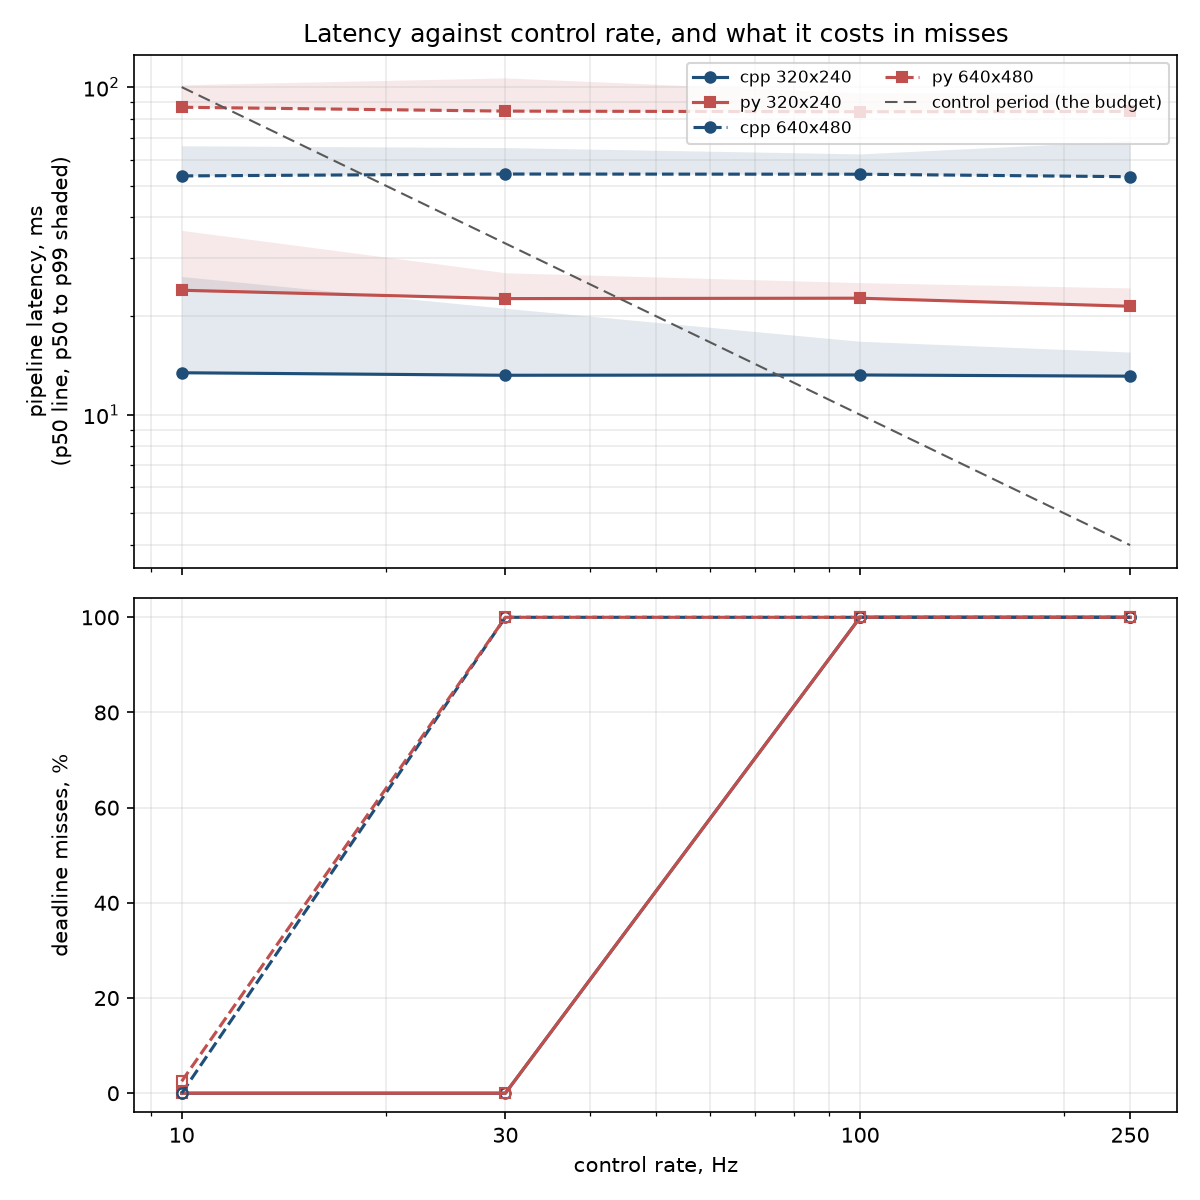

Values plotted in this chart, from the file beside it:
impl, dataset, width, height, pixels, rate_hz, period_ms, jobs, deadline_misses, deadline_miss_rate, compute_p50_ms, compute_p95_ms, compute_p99_ms, compute_max_ms, compute_mean_ms, response_p50_ms, response_p99_ms, response_max_ms, worst_finish_vs_deadline_ms, worst_start_vs_release_ms, worst_finish_vs_deadline_periods, utilisation, sustainable_hz_p50, sustainable_hz_p99
cpp, table_320x240, 320, 240, 76800, 10, 100, 200, 0, 0.000000, 13.43, 22.59, 26.42, 32.98, 14.35, 13.67, 26.72, 33.28, -66.72, 0.2877, -0.667, 0.1435, 74.45, 37.85
cpp, table_320x240, 320, 240, 76800, 30, 33.33, 200, 0, 0.000000, 13.2, 14.43, 21.13, 23.82, 13.41, 13.37, 21.3, 23.99, -9.341, 0.3197, -0.280, 0.4024, 75.78, 47.34
cpp, table_320x240, 320, 240, 76800, 100, 10, 200, 200, 1, 13.22, 14.25, 16.76, 24.97, 13.31, 350.1, 672.9, 680.3, 670.3, 666.9, 67.03, 1.331, 75.63, 59.67
cpp, table_320x240, 320, 240, 76800, 250, 4, 200, 200, 1, 13.11, 14.32, 15.53, 18.67, 13.21, 931.7, 1838, 1857, 1853, 1844, 463.2, 3.303, 76.26, 64.38
py, table_320x240, 320, 240, 76800, 10, 100, 200, 0, 0.000000, 23.99, 28.35, 36.54, 38.11, 24.64, 24.17, 36.78, 38.34, -61.66, 0.2778, -0.617, 0.2464, 41.69, 27.37
py, table_320x240, 320, 240, 76800, 30, 33.33, 200, 0, 0.000000, 22.62, 25.07, 27.13, 32.7, 22.86, 22.75, 27.28, 32.86, -0.4764, 0.2740, -0.014, 0.6859, 44.21, 36.86
py, table_320x240, 320, 240, 76800, 100, 10, 200, 200, 1, 22.68, 24.76, 25.31, 27.26, 22.74, 1305, 2538, 2564, 2554, 2541, 255.4, 2.275, 44.09, 39.51
py, table_320x240, 320, 240, 76800, 250, 4, 200, 200, 1, 21.43, 23.16, 24.38, 26.32, 21.52, 1748, 3476, 3512, 3508, 3490, 877, 5.379, 46.66, 41.02
cpp, table_640x480, 640, 480, 307200, 10, 100, 200, 0, 0.000000, 53.57, 57.83, 66.2, 79.73, 53.91, 53.79, 66.44, 79.98, -20.02, 4.527, -0.200, 0.5391, 18.67, 15.11
cpp, table_640x480, 640, 480, 307200, 30, 33.33, 200, 200, 1, 54.28, 61.18, 65.37, 78.46, 54.9, 2198, 4310, 4365, 4332, 4305, 130, 1.647, 18.42, 15.30
cpp, table_640x480, 640, 480, 307200, 100, 10, 200, 200, 1, 54.21, 61, 62.53, 82.7, 54.85, 4676, 8908, 8997, 8987, 8942, 898.7, 5.484, 18.45, 15.99
cpp, table_640x480, 640, 480, 307200, 250, 4, 200, 200, 1, 53.27, 57.87, 68.54, 71.52, 53.73, 5079, 9869, 9968, 9964, 9915, 2491, 13.43, 18.77, 14.59
py, table_640x480, 640, 480, 307200, 10, 100, 200, 5, 0.025, 86.8, 96.42, 101.6, 106.2, 87.51, 87.01, 101.8, 106.4, 6.374, 6.386, 0.064, 0.8751, 11.52, 9.84
py, table_640x480, 640, 480, 307200, 30, 33.33, 200, 200, 1, 84.46, 93.11, 106.7, 174.1, 85.98, 5248, 10463, 10568, 10534, 10483, 316, 2.579, 11.84, 9.37
py, table_640x480, 640, 480, 307200, 100, 10, 200, 200, 1, 84.1, 92.4, 95.99, 102.6, 84.88, 7468, 14845, 14991, 14981, 14907, 1498, 8.488, 11.89, 10.42
py, table_640x480, 640, 480, 307200, 250, 4, 200, 200, 1, 84.29, 91.16, 95.95, 97.1, 84.78, 8050, 16001, 16165, 16161, 16079, 4040, 21.2, 11.86, 10.42
